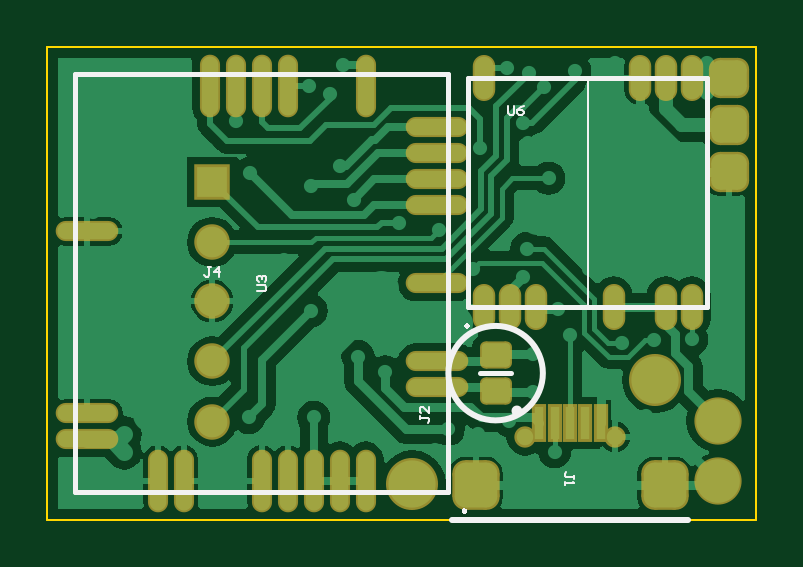
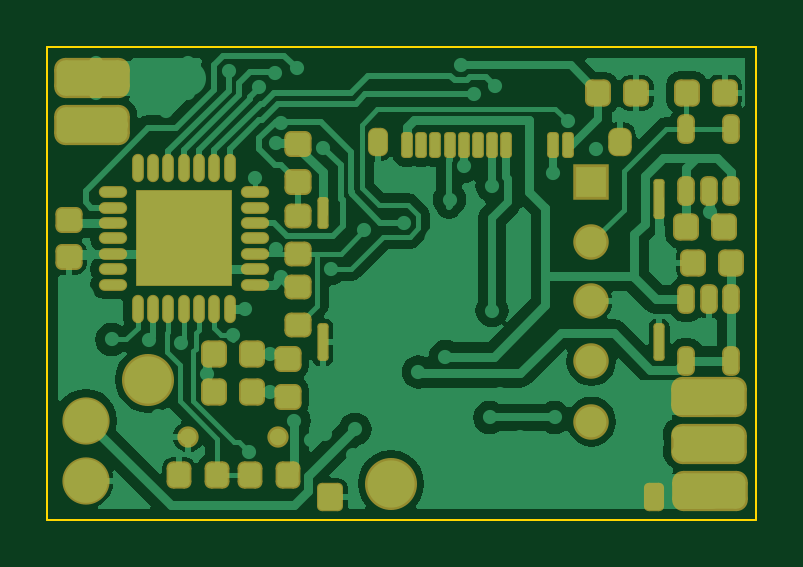
Circuit board: 8 layer files. Board 30.0 x 20.0 mm.
- bottom_copper: GSMMHMUltraSlim.GBL (30719 bytes)
- paste: GSMMHMUltraSlim.GBP (15707 bytes)
- bottom_mask: GSMMHMUltraSlim.GBS (15926 bytes)
- outline: GSMMHMUltraSlim.GKO (14062 bytes)
- top_copper: GSMMHMUltraSlim.GTL (22569 bytes)
- top_silk: GSMMHMUltraSlim.GTO (8911 bytes)
- paste: GSMMHMUltraSlim.GTP (7943 bytes)
- top_mask: GSMMHMUltraSlim.GTS (9525 bytes)

=== bottom_copper: GSMMHMUltraSlim.GBL (30719 bytes, source omitted) ===
=== paste: GSMMHMUltraSlim.GBP (15707 bytes, source withheld) ===
=== bottom_mask: GSMMHMUltraSlim.GBS (15926 bytes, source withheld) ===
=== outline: GSMMHMUltraSlim.GKO (14062 bytes, source withheld) ===
=== top_copper: GSMMHMUltraSlim.GTL (22569 bytes, source omitted) ===
=== top_silk: GSMMHMUltraSlim.GTO (8911 bytes, source withheld) ===
=== paste: GSMMHMUltraSlim.GTP (7943 bytes, source withheld) ===
=== top_mask: GSMMHMUltraSlim.GTS (9525 bytes, source withheld) ===
